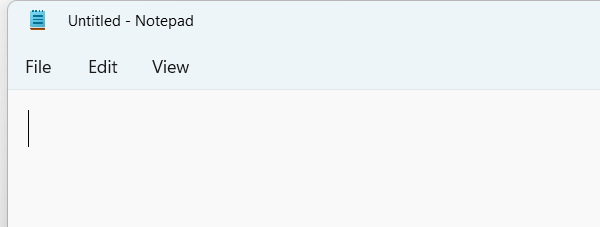
Task: All learnings are defined here in this project
Workflow: RetryScope

Step 1: Attach Window 'notepad.exe Untitled' on the element in window 'Untitled - Notepad' (notepad.exe)

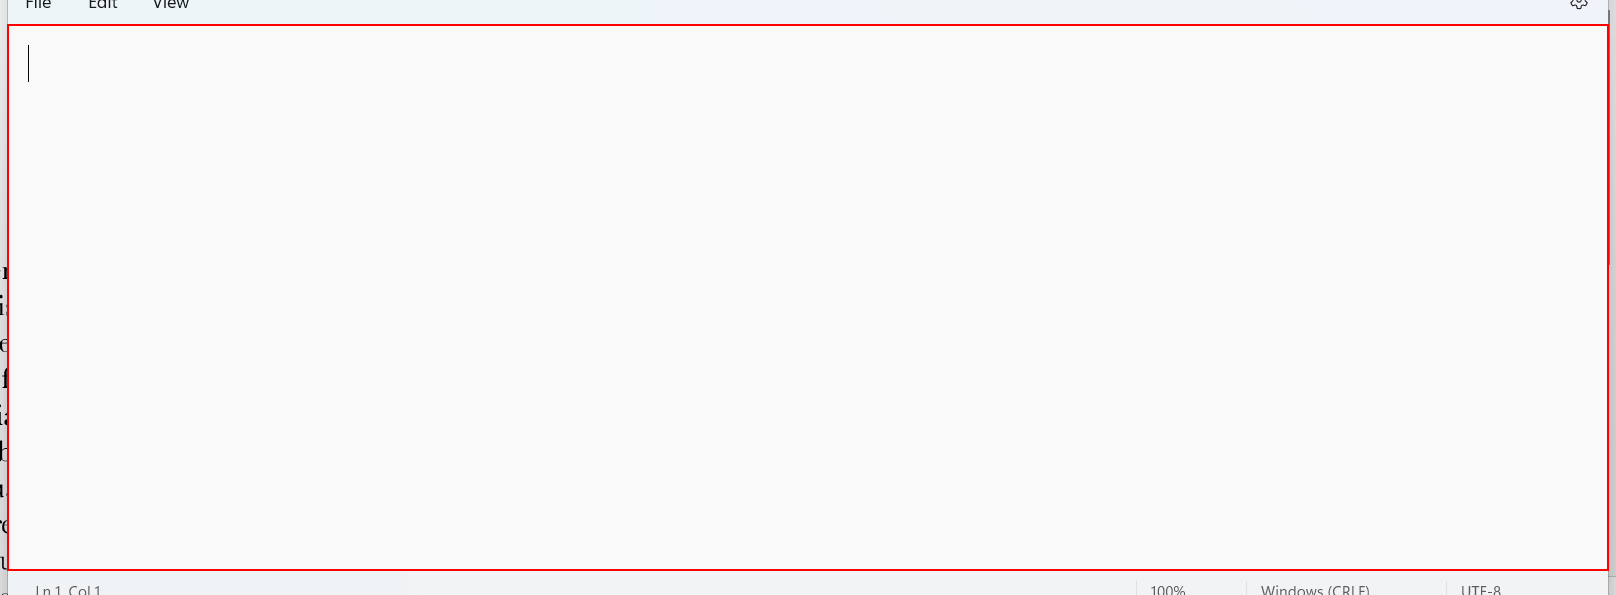
Step 2: type [TextData] into the element

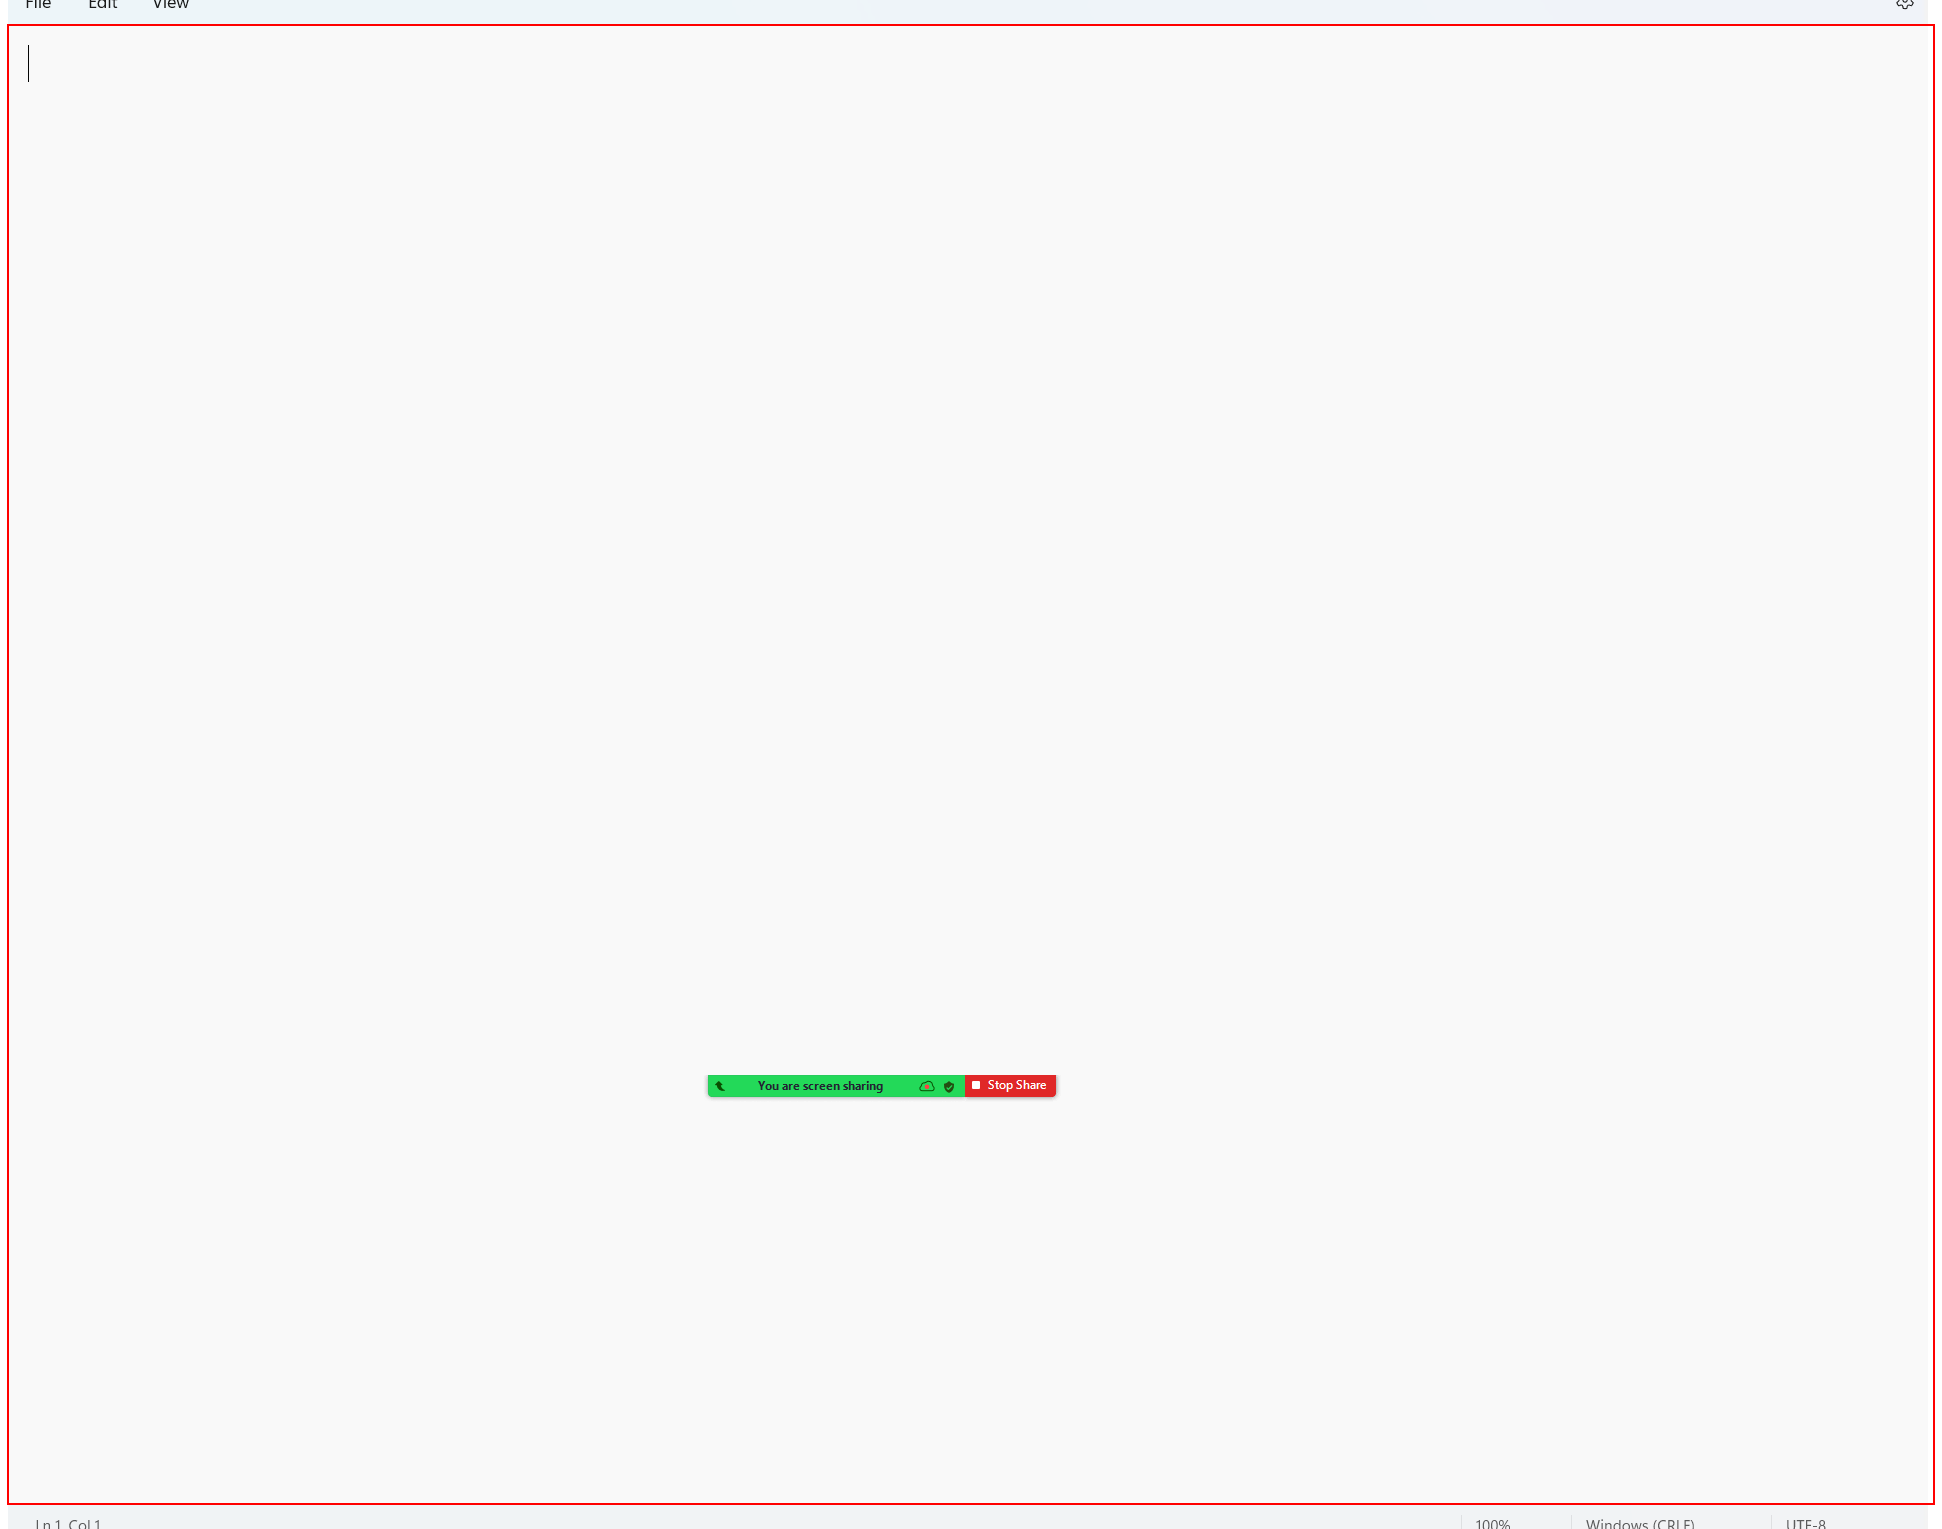
Step 3: find the element in window 'Untitled - Notepad' (notepad.exe)